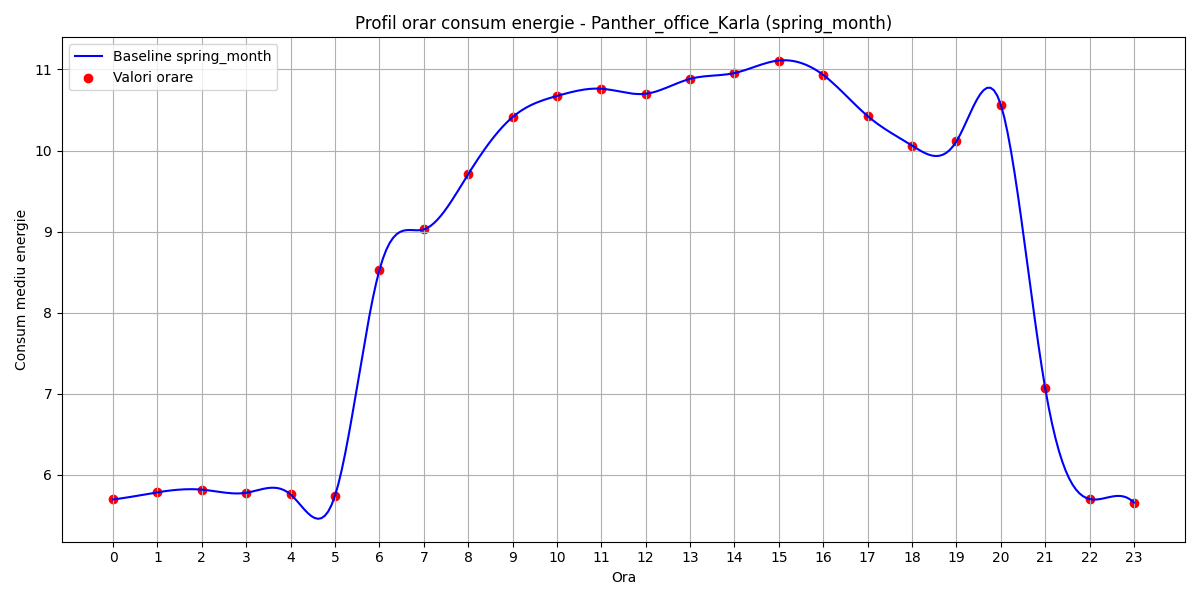

Data behind this chart, as committed beside it:
hour, B(t)
0, 5.695
1, 5.783
2, 5.816
3, 5.777
4, 5.756
5, 5.741
6, 8.524
7, 9.026
8, 9.707
9, 10.41
10, 10.67
11, 10.76
12, 10.7
13, 10.88
14, 10.96
15, 11.11
16, 10.93
17, 10.42
18, 10.06
19, 10.11
20, 10.57
21, 7.068
22, 5.7
23, 5.656
